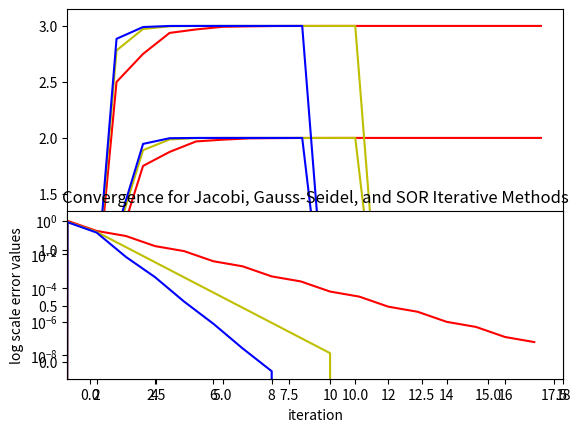

Source code (Python):
import matplotlib.pyplot as plt
import numpy as np
from numpy import linalg as LA

def jacobi(A,b):
    #takes 3x3 matrix A and 3x1 b (as numpy arrays) in Ax=b, solves x by Jacobi iteration with initial geuss x = 0
    #and convergence tolerance of 1e-7. Returns solution x as a numpy array
    
    #initialize xk once...
    #this is also the first geuss
    xk0 = np.zeros((3,1))
    #initialize array to store arrays of x values at each iteration, to be plotted later
    #size 18 leads to best visualization of error per iteration...
    #...to be compared to other iterative methods later on
    x1AtK = np.zeros(18)
    x2AtK = np.zeros(18)
    x3AtK = np.zeros(18)
    erArray = np.zeros(18)
    #initialize convergence tolerance and error
    convTol = 1.
    er = 1.
    #initialize iteration count
    i = 0
    while convTol > 1e-7:
        #initialize vector xk+1 and clear its values after each iteration
        xk1 = np.zeros((3,1))
        #crudely solve for xk at the kth iteration
        xk1[0,0]=((1/A[0,0]) * (b[0,0] - (A[0,1] * xk0[1,0]) - (A[0,2]*xk0[2,0])))
        xk1[1,0]=((1/A[1,1]) * (b[1,0] - (A[1,0] * xk0[0,0]) - (A[1,2]*xk0[2,0])))
        xk1[2,0]=((1/A[2,2]) * (b[2,0] - (A[2,0] * xk0[0,0]) - (A[2,1]*xk0[1,0])))
        #store for this iteration the array of x values
        x1AtK[i+1]=(xk1[0,0])
        x2AtK[i+1]=(xk1[1,0])
        x3AtK[i+1]=(xk1[2,0])
        #compute the error between iterations as the vector component with the greatest error
        convTol = LA.norm((xk1-xk0),(np.inf))
        er = LA.norm((xk1-np.array([[1.],
                                    [2.],
                                    [3.]])),(np.inf))
        #store error for current iteration in array of all errors at all iterations to be plotted later
        erArray[i+1]=er
        #set xk for the next iteration
        xk0 = xk1
        #record iteration count
        i = i+1
        
        #give up array of values at k iterations to be plotted
    return x1AtK,x2AtK,x3AtK,erArray

def gssSdl(A,b):
    #takes 3x3 matrix A and 3x1 b (as numpy arrays) in Ax=b, solves x by Gauss-Seidel method with initial geuss x = 0
    #and convergence tolerance of 1e-7. Returns solution x as a numpy array
    #initialize xk once...
    #this is also the first geuss
    xk0 = np.zeros((3,1))
    #initialize array to store arrays of x values at each iteration, to be plotted later
    x1AtK = np.zeros(18)
    x2AtK = np.zeros(18)
    x3AtK = np.zeros(18)
    erArray = np.zeros(18)
    #initialize convergence tolerance and error
    convTol = 1.
    er = 1.
    #initialize iteration count
    i = 0
    while convTol > 1e-7:
        #initialize vector xk+1 and clear its values after each iteration
        xk1 = np.zeros((3,1))
        #crudely solve for xk at the kth iteration
        xk1[0,0]=((1/A[0,0]) * (b[0,0] - (A[0,1] * xk0[1,0]) - (A[0,2]*xk0[2,0])))
        xk1[1,0]=((1/A[1,1]) * (b[1,0] - (A[1,0] * xk1[0,0])  - (A[1,2]*xk0[2,0])))
        xk1[2,0]=((1/A[2,2]) * (b[2,0] - (A[2,0] * xk1[0,0])  - (A[2,1]*xk1[1,0])))
        #compute the error between iterations as the vector component with the greatest error
        convTol = LA.norm((xk1-xk0),(np.inf))
        er = LA.norm((xk1-np.array([[1.],
                                    [2.],
                                    [3.]])),(np.inf))
        #store error for current iteration in array of all errors at all iterations to be plotted later
        erArray[i+1]=er        
        #store for this iteration the array of x values
        x1AtK[i+1]=(xk1[0,0])
        x2AtK[i+1]=(xk1[1,0])
        x3AtK[i+1]=(xk1[2,0])
        #set xk for the next iteration
        xk0 = xk1
        #record iteration count
        i = i+1
    #give up array of values at all iterations to be plotted
    return x1AtK,x2AtK,x3AtK,erArray

def gssSdlAccel(A,b,w):
    #takes 3x3 matrix A, 3x1 b (as numpy arrays) in Ax=b, and acceleration parameter w 
    #solves x by accelerated Gauss-Seidel method with initial geuss x = 0...
    #...and convergence tolerance of 1e-7. Returns solution x as a numpy array
    #initialize xk once...
    #this is also the first geuss
    xk0 = np.zeros((3,1))
    #initialize array to store arrays of x values at each iteration, to be plotted later
    x1AtK = np.zeros(18)
    x2AtK = np.zeros(18)
    x3AtK = np.zeros(18) 
    erArray = np.zeros(18)
    #initialize convergence tolerance and error
    convTol = 1.
    er = 1.
    #initialize iteration count
    i = 0
    while convTol > 1e-7:
        #initialize vector xk+1 and clear its values after each iteration
        xk1 = np.zeros((3,1))
        #crudely solve for xk at the kth iteration
        xk1[0,0]= xk0[0,0] - (w/A[0,0]) * (A[0,0]*xk0[0,0] + A[0,1]*xk0[1,0] + A[0,2]*xk0[2,0] - b[0,0])
        xk1[1,0]= xk0[1,0] - (w/A[1,1]) * (A[0,1]*xk1[0,0] + A[1,1]*xk0[1,0] + A[1,2]*xk0[2,0] - b[1,0])
        xk1[2,0]= xk0[2,0] - (w/A[2,2]) * (A[0,2]*xk1[0,0] + A[1,2]*xk1[1,0] + A[2,2]*xk0[2,0] - b[2,0])
        #compute the error between iterations as the vector component with the greatest error
        convTol = LA.norm((xk1-xk0),(np.inf))
        er = LA.norm((xk1-np.array([[1.],
                                    [2.],
                                    [3.]])),(np.inf))
        #store error for current iteration in array of all errors at all iterations to be plotted later
        erArray[i+1]=er        
        #store for this iteration the array of x values
        x1AtK[i+1]=(xk1[0,0])
        x2AtK[i+1]=(xk1[1,0])
        x3AtK[i+1]=(xk1[2,0])
        #set xk for the next iteration
        xk0 = xk1
        #record iteration count
        i = i+1
    #give up array of values at all iterations to be plotted
    return x1AtK,x2AtK,x3AtK,erArray

A = np.array([[ 4.,-1., 0.],
              [-1., 4.,-1.],
              [ 0.,-1., 4.]])

b = np.array([[2. ],
              [4. ],
              [10.]])

w = 2. / (1. + np.sqrt(7/8))

x1AtK,x2AtK,x3AtK,erArray        = jacobi(A,b)  
x1AtKg,x2AtKg,x3AtKg,erArrayg    = gssSdl(A,b) 
x1AtKw,x2AtKw,x3AtKw,erArrayw    = gssSdlAccel(A,b,w)
#plt.plot(jacobi(A,b))
plt.plot(x1AtK,'r-',x2AtK,'r-',x3AtK,'r-',
         x1AtKg,'y-',x2AtKg,'y-',x3AtKg,'y-',
         x1AtKw,'b-',x2AtKw,'b-',x3AtKw, 'b-')

#plt.figure(1)
#plt.subplot(211)
#plt.plot(x1AtK,'r-',x2AtK,'r-',x3AtK,'r-',
#         x1AtKg,'y-',x2AtKg,'y-',x3AtKg,'y-',
#         x1AtKw,'b-',x2AtKw,'b-',x3AtKw, 'b-')
#plt.title('Convergence for Jacobi, Gauss-Seidel, and SOR Iterative Methods')
#plt.xlabel('iteration')
#plt.ylabel('log scale solution values')
#plt.yscale('log')
#plt.axis([1, 18, 0, 4])

plt.subplot(212)
plt.plot(erArray,'r-',erArrayg,'y-',erArrayw, 'b-')
plt.title('Convergence for Jacobi, Gauss-Seidel, and SOR Iterative Methods')
plt.xlabel('iteration')
plt.ylabel('log scale error values')
plt.yscale('log')
plt.axis([1, 18, 0, 4])
plt.show()
